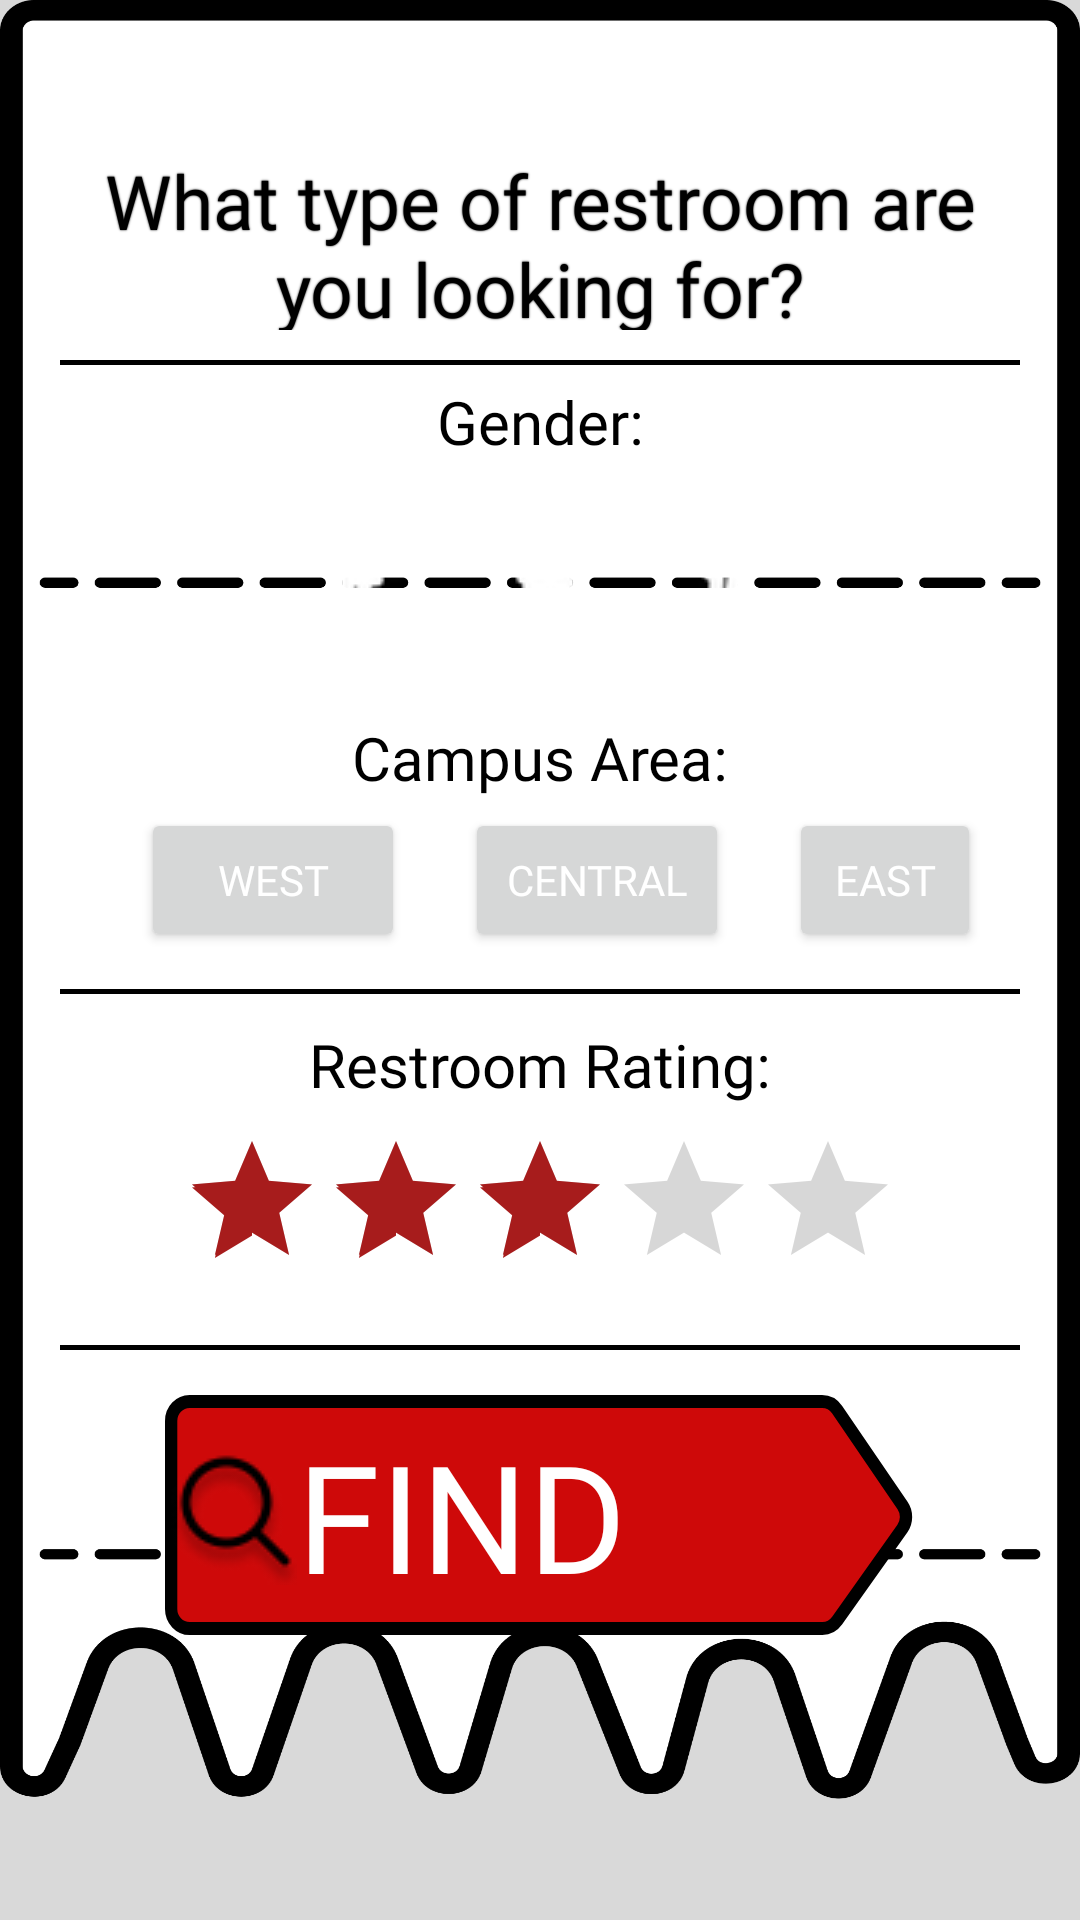

Write the Android layout XML for this screen, with the resource values it uses.
<!-- AndroidManifest.xml: application theme Theme.FlushHubProto -->
<!-- res/layout/fragment_find.xml -->
<?xml version="1.0" encoding="utf-8"?>
<androidx.constraintlayout.widget.ConstraintLayout xmlns:android="http://schemas.android.com/apk/res/android"
    xmlns:app="http://schemas.android.com/apk/res-auto"
    xmlns:tools="http://schemas.android.com/tools"
    android:layout_width="430dp"
    android:layout_gravity="center"
    android:layout_height="match_parent"
    android:background="@color/fh_tool_bar"

    android:elevation="10dp"


    tools:context="com.example.flushhubproto.ui.find.FindRestroomFragment">

    <LinearLayout
        android:layout_width="match_parent"
        android:layout_height="match_parent"
        android:background="@drawable/tp_menu_back"


        android:orientation="vertical"
        app:layout_constraintStart_toStartOf="parent">

        <View
            android:layout_width="match_parent"
            android:layout_height="40dp">

        </View>

        <TextView
            android:layout_width="300dp"
            android:layout_height="60dp"
            android:layout_gravity="center"
            android:layout_margin="10dp"
            android:fontFamily="@font/ruda_regular"
            android:shadowColor="@color/black"
            android:shadowRadius="1"
            android:text="@string/what_type_of_restroom_are_you_looking_for"

            android:textAlignment="center"
            android:textColor="@color/black"
            android:textSize="25sp"></TextView>

        <View
            android:layout_width="320dp"
            android:layout_height="1.5dp"
            android:layout_gravity="center"
            android:layout_marginTop="15dp"
            android:background="@color/black"

            android:translationY="-15dp" />


        <TextView
            android:layout_width="200dp"
            android:layout_height="30dp"
            android:layout_gravity="center"
            android:layout_marginTop="-10dp"
            android:fontFamily="@font/ruda_bold"
            android:text="@string/gender"

            android:textAlignment="center"
            android:textColor="@color/black"
            android:textSize="20sp">

        </TextView>

        <RadioGroup
            android:id="@+id/gender_radio_group"
            android:layout_width="wrap_content"
            android:layout_height="wrap_content"
            android:layout_gravity="center"
            android:translationY="-5dp"
            android:backgroundTint="@color/purple_500"


            android:orientation="horizontal"
            android:progressTint="@color/purple_500"
            app:layout_constraintEnd_toEndOf="parent"
            app:layout_constraintStart_toStartOf="parent"
            app:layout_constraintTop_toTopOf="parent">

            <RadioButton
                android:id="@+id/gender_female"
                android:layout_width="wrap_content"
                android:layout_height="wrap_content"
                android:button="@drawable/woman_icon"
                android:elevation="4dp"


                />

            <RadioButton
                android:id="@+id/gender_neutral"
                android:layout_width="wrap_content"
                android:layout_height="wrap_content"
                android:button="@drawable/gender_nuetral_icon"
                android:elevation="4dp" />

            <RadioButton
                android:id="@+id/gender_male"
                android:layout_width="wrap_content"
                android:layout_height="wrap_content"
                android:button="@drawable/man_icon"
                android:elevation="4dp" />


        </RadioGroup>


        <TextView
            android:layout_width="300dp"
            android:layout_height="40dp"
            android:layout_gravity="center_horizontal"
            android:layout_marginTop="20dp"
            android:layout_marginBottom="-30dp"
            android:fontFamily="@font/ruda_bold"
            android:text="@string/campus"
            android:textAlignment="center"
            android:textColor="@color/black"
            android:textSize="20sp">

        </TextView>

        <LinearLayout
            android:id="@+id/campus_section"
            android:layout_width="wrap_content"
            android:layout_height="80dp"
            android:layout_margin="30dp"
            android:orientation="horizontal"
            android:translationX="7dp"
            android:translationY="-20dp"
            app:layout_constraintEnd_toEndOf="parent"
            app:layout_constraintStart_toStartOf="parent"
            app:layout_constraintTop_toBottomOf="@id/gender_radio_group">

            <Button
                android:id="@+id/campus_west"
                android:layout_width="wrap_content"
                android:layout_height="wrap_content"
                android:layout_margin="10dp"
                android:elevation="4dp"
                android:fontFamily="@font/ruda_black"
                android:text="@string/west"
                android:textColor="@color/white" />

            <Button
                android:id="@+id/campus_central"
                android:layout_width="wrap_content"
                android:layout_height="wrap_content"
                android:layout_margin="10dp"
                android:elevation="4dp"
                android:fontFamily="@font/ruda_black"
                android:text="@string/central"
                android:textColor="@color/white" />

            <Button
                android:id="@+id/campus_east"
                android:layout_width="wrap_content"
                android:layout_height="wrap_content"
                android:layout_margin="10dp"
                android:elevation="4dp"
                android:fontFamily="@font/ruda_black"
                android:text="@string/east"
                android:textColor="@color/white" />
        </LinearLayout>

        <View
            android:layout_width="320dp"
            android:layout_height="1.5dp"
            android:layout_gravity="center"
            android:layout_marginTop="-60dp"


            android:background="@color/black">

        </View>

        <TextView
            android:layout_width="300dp"
            android:layout_height="50dp"
            android:layout_gravity="center_horizontal"
            android:layout_marginTop="10dp"
            android:fontFamily="@font/ruda_bold"
            android:text="@string/rating"
            android:textAlignment="center"
            android:textColor="@color/black"
            android:textSize="20sp" />

        <RatingBar
            android:id="@+id/rating_bar"
            android:layout_width="wrap_content"
            android:layout_height="wrap_content"
            android:layout_gravity="center"
            android:elevation="5dp"
            android:numStars="5"
            android:progressTint="@color/purple_500"
            android:rating="3"
            android:translationY="-15dp"
            app:layout_constraintEnd_toEndOf="parent"
            app:layout_constraintStart_toStartOf="parent"
            app:layout_constraintTop_toBottomOf="@id/campus_section" />


        <View
            android:layout_width="320dp"
            android:layout_height="1.5dp"
            android:layout_gravity="center"

            android:background="@color/black">

        </View>

        <Button
            android:id="@+id/find_button"
            android:layout_width="250dp"
            android:layout_height="80dp"
            android:layout_gravity="center"
            android:layout_marginTop="15dp"
            android:background="@drawable/find_button"
            android:drawableLeft="@drawable/search_icon"
            android:elevation="5dp"
            android:fontFamily="@font/ruda_black"
            android:text="@string/find"
            android:textAlignment="textStart"
            android:textColor="@color/white"
            android:textSize="50sp"
            app:layout_constraintEnd_toEndOf="parent"
            app:layout_constraintStart_toStartOf="parent"
            app:layout_constraintTop_toBottomOf="@id/rating_bar"
            tools:ignore="RtlCompat" />

    </LinearLayout>

</androidx.constraintlayout.widget.ConstraintLayout>
<!-- resources referenced by this layout -->
<resources>
  <color name="black">#FF000000</color>
  <color name="fh_tool_bar">#D9D9D9</color>
  <color name="purple_500">#A71C1C</color>
  <color name="white">#FFFFFFFF</color>
  <!-- drawable find_button (drawable) -->
  <vector xmlns:android="http://schemas.android.com/apk/res/android" xmlns:aapt="http://schemas.android.com/aapt"
      android:viewportWidth="244"
      android:viewportHeight="74"
      android:width="244dp"
      android:height="74dp">
      <path
          android:pathData="M2 8C2 4.68629 4.68629 2 8 2H213.761C215.691 2 217.502 2.92777 218.63 4.49329L239.947 34.0886C241.478 36.2146 241.453 39.0884 239.884 41.1872L218.656 69.5918C217.523 71.1075 215.742 72 213.85 72H8C4.68629 72 2 69.3137 2 66V8Z"
          android:fillColor="#CE0909"
          android:strokeColor="#000000"
          android:strokeWidth="4" />
  </vector>
  <!-- drawable gender_nuetral_icon: png bitmap (drawable, 1978 bytes) -->
  <!-- drawable man_icon: png bitmap (drawable, 2054 bytes) -->
  <!-- drawable search_icon: png bitmap (drawable, 3151 bytes) -->
  <!-- drawable tp_menu_back: png bitmap (drawable, 64454 bytes) -->
  <!-- drawable woman_icon: png bitmap (drawable, 2540 bytes) -->
  <string name="campus">Campus Area:</string>
  <string name="central">Central</string>
  <string name="east">East</string>
  <string name="find">FIND</string>
  <string name="gender">Gender:</string>
  <string name="rating">Restroom Rating:</string>
  <string name="west">West</string>
  <string name="what_type_of_restroom_are_you_looking_for">What type of restroom are you looking for?</string>
  <style name="Theme.FlushHubProto" parent="Theme.MaterialComponents.DayNight.DarkActionBar">
          
          <item name="colorPrimary">@color/purple_500</item>
          <item name="colorPrimaryVariant">@color/purple_700</item>
          <item name="colorOnPrimary">@color/white</item>
          
          <item name="colorSecondary">@color/teal_200</item>
          <item name="colorSecondaryVariant">@color/teal_700</item>
          <item name="colorOnSecondary">@color/black</item>
          
          <item name="android:statusBarColor">?attr/colorPrimaryVariant</item>
          
      </style>
  <color name="purple_700">#FF3700B3</color>
  <color name="teal_200">@color/purple_500</color>
  <color name="teal_700">#FF018786</color>
</resources>
